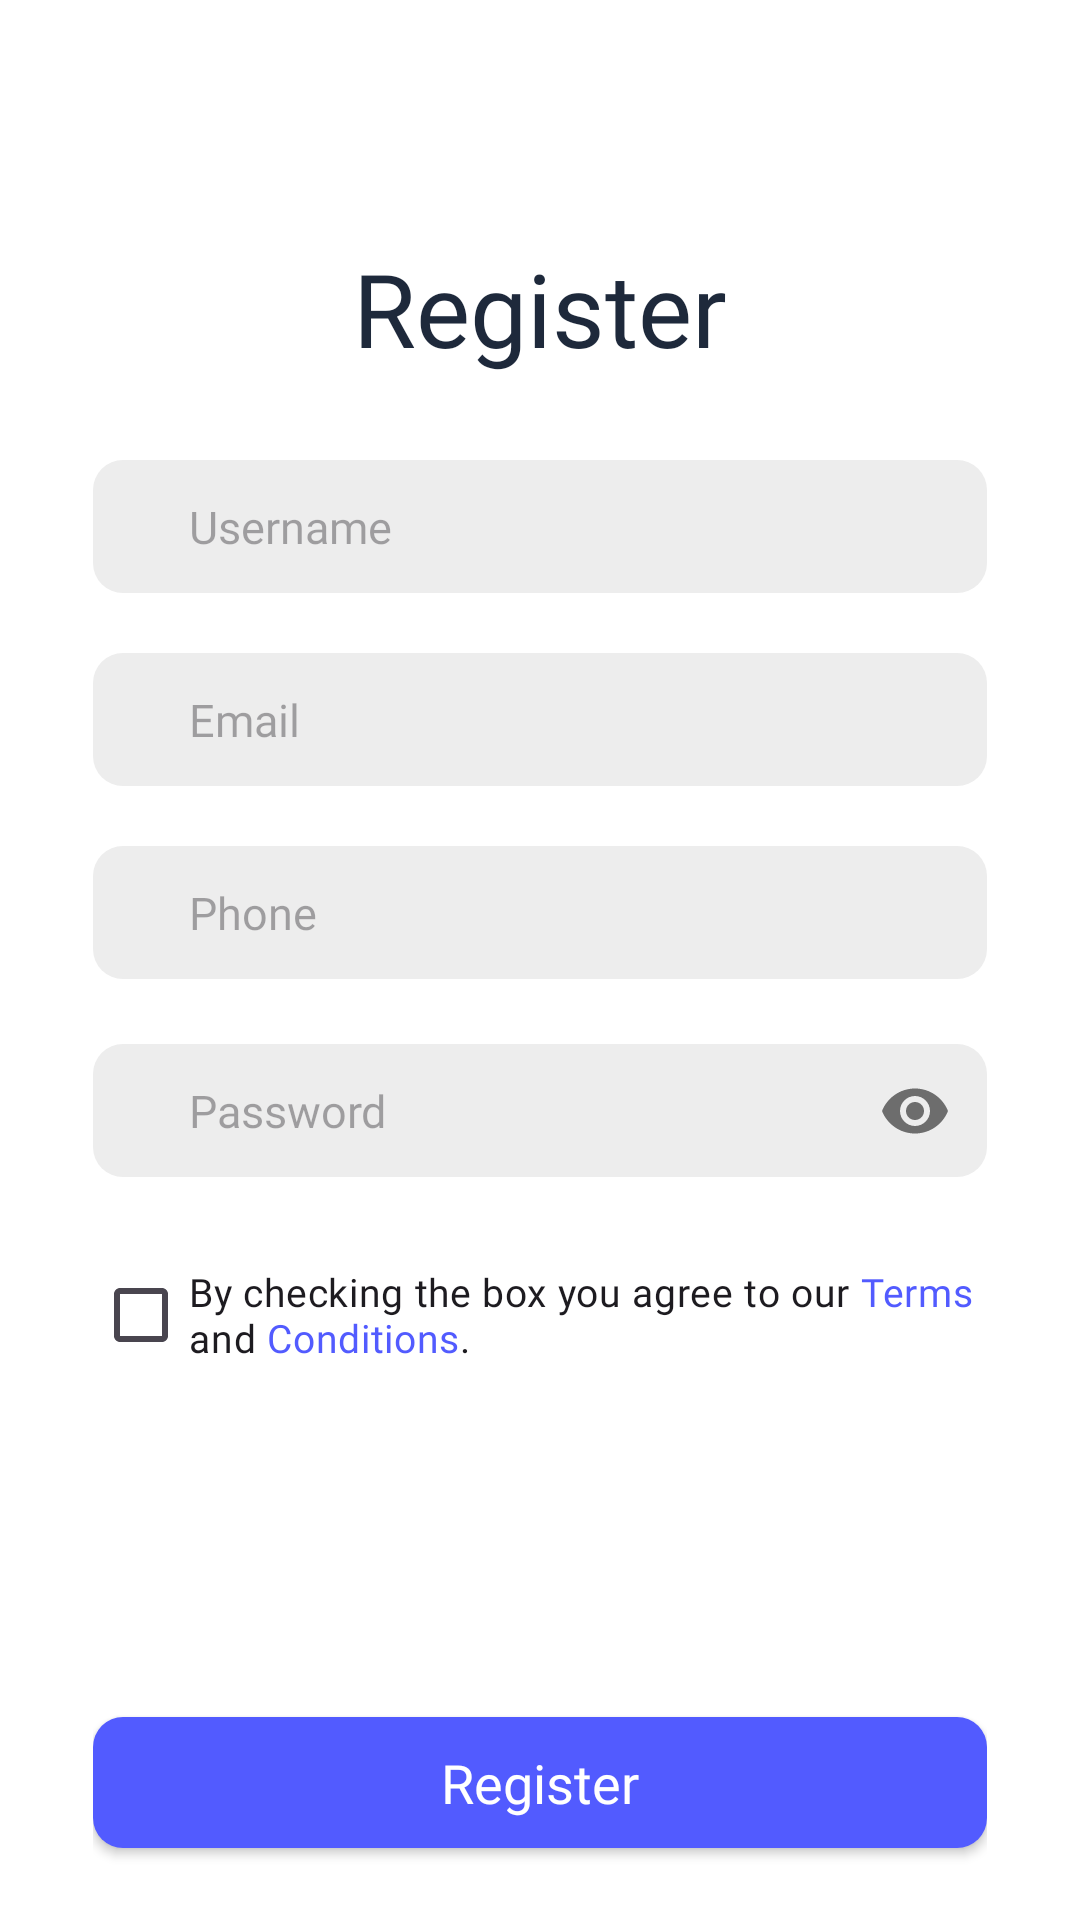

Produce the Android XML layout that renders to this screen, including the resource entries it uses.
<!-- AndroidManifest.xml: application theme Theme.TugasPertemuan8 -->
<!-- res/layout/fragment_register.xml -->
<?xml version="1.0" encoding="utf-8"?>
<LinearLayout xmlns:android="http://schemas.android.com/apk/res/android"
    xmlns:tools="http://schemas.android.com/tools"
    xmlns:app="http://schemas.android.com/apk/res-auto"
    android:layout_width="match_parent"
    android:layout_height="match_parent"
    android:paddingHorizontal="31dp"
    android:orientation="vertical"
    android:background="@color/white"
    tools:context=".RegisterFragment">

    <ScrollView
        android:id="@+id/scroll_view"
        android:layout_width="match_parent"
        android:layout_height="wrap_content"
        >

        <LinearLayout
            android:layout_width="match_parent"
            android:layout_height="match_parent"
            android:paddingTop="80dp"
            android:orientation="vertical">

            <TextView
                android:id="@+id/txt_register"
                android:layout_width="match_parent"
                android:layout_height="wrap_content"
                android:layout_marginBottom="28dp"
                android:text="Register"
                style="@style/ActivityTitleFont"/>

            <EditText
                android:id="@+id/edit_text_username"
                android:layout_width="match_parent"
                android:layout_height="wrap_content"
                android:layout_marginBottom="20dp"
                android:hint="Username"
                style="@style/EditText"/>

            <EditText
                android:id="@+id/edit_text_email"
                android:layout_width="match_parent"
                android:layout_height="wrap_content"
                android:layout_marginBottom="20dp"
                android:hint="Email"
                android:inputType="textEmailAddress"
                style="@style/EditText"/>

            <EditText
                android:id="@+id/edit_text_phone"
                android:layout_width="match_parent"
                android:layout_height="wrap_content"
                android:layout_marginBottom="20dp"
                android:hint="Phone"
                android:inputType="phone"
                style="@style/EditText"/>

            <com.google.android.material.textfield.TextInputLayout
                android:id="@+id/text_input_layout_password"
                android:layout_width="match_parent"
                android:layout_height="wrap_content"
                android:layout_marginBottom="20dp"
                app:passwordToggleEnabled="true"
                app:hintEnabled="false">
                <EditText
                    android:id="@+id/edit_text_password"
                    style="@style/EditText"
                    android:layout_width="match_parent"
                    android:layout_height="wrap_content"
                    android:hint="Password"
                    android:inputType="textPassword" />
            </com.google.android.material.textfield.TextInputLayout>

            <CheckBox
                android:id="@+id/checkbox_tc"
                android:layout_width="match_parent"
                android:layout_height="wrap_content"
                android:layout_marginBottom="10dp"
                android:text="@string/tc"
                style="@style/Font13"/>

        </LinearLayout>

    </ScrollView>

    <androidx.appcompat.widget.AppCompatButton
        android:id="@+id/btn_register"
        android:layout_width="match_parent"
        android:layout_height="wrap_content"
        android:layout_marginTop="100dp"
        android:layout_marginBottom="24dp"
        android:text="Register"
        style="@style/Button"/>

    <LinearLayout
        android:id="@+id/to_login"
        android:layout_width="match_parent"
        android:layout_height="wrap_content"
        android:layout_marginBottom="31dp"
        android:gravity="center"
        android:orientation="horizontal">
        <TextView
            android:id="@+id/txt_login"
            android:layout_width="wrap_content"
            android:layout_height="wrap_content"
            android:text="Already Have an Account? "
            android:textColor="@color/font_black"
            style="@style/Font14"/>
        <TextView
            android:id="@+id/txt_to_login"
            android:layout_width="wrap_content"
            android:layout_height="wrap_content"
            android:clickable="true"
            android:focusable="true"
            android:text="Login"
            android:textColor="@color/primary"
            style="@style/Font14"/>
    </LinearLayout>

</LinearLayout>
<!-- resources referenced by this layout -->
<resources>
  <color name="font_black">#1E293B</color>
  <color name="primary">#525BFF</color>
  <color name="white">#FFFFFFFF</color>
  <string name="tc">By checking the box you agree to our <font color="#525BFF">Terms</font> and <font color="#525BFF">Conditions</font>.</string>
  <style name="ActivityTitleFont">
          <item name="android:fontFamily">@font/poppins_bold</item>
          <item name="android:textSize">34sp</item>
          <item name="android:textColor">@color/font_black</item>
          <item name="android:textAlignment">center</item>
      </style>
  <style name="Button">
          <item name="android:background">@drawable/button_background</item>
          <item name="android:fontFamily">@font/poppins_bold</item>
          <item name="android:textSize">18sp</item>
          <item name="android:textColor">@color/white</item>
          <item name="android:textAllCaps">false</item>
      </style>
  <style name="EditText" parent="Widget.AppCompat.EditText">
          <item name="android:paddingStart">32dp</item>
          <item name="android:paddingTop">12dp</item>
          <item name="android:paddingEnd">12dp</item>
          <item name="android:paddingBottom">12dp</item>
          <item name="android:fontFamily">@font/poppins</item>
          <item name="android:textSize">15sp</item>
          <item name="android:background">@drawable/edit_text_background</item>
      </style>
  <style name="Font13">
          <item name="android:fontFamily">@font/poppins</item>
          <item name="android:textSize">13sp</item>
      </style>
  <style name="Font14">
          <item name="android:fontFamily">@font/poppins</item>
          <item name="android:textSize">14sp</item>
      </style>
  <style name="Theme.TugasPertemuan8" parent="Base.Theme.TugasPertemuan8" />
  <!-- drawable button_background (drawable) -->
  <?xml version="1.0" encoding="utf-8"?>
  <selector xmlns:android="http://schemas.android.com/apk/res/android">
      <item android:state_pressed="true">
          <shape android:shape="rectangle">
              <solid android:color="#0009B3"/>
              <corners android:radius="10dp"/>
          </shape>
      </item>
      <item>
          <shape android:shape="rectangle">
              <solid android:color="@color/primary"/>
              <corners android:radius="10dp"/>
          </shape>
      </item>
  </selector>
  <!-- drawable edit_text_background (drawable) -->
  <?xml version="1.0" encoding="utf-8"?>
  <selector xmlns:android="http://schemas.android.com/apk/res/android">
      <item android:state_focused="true">
          <shape android:shape="rectangle">
              <solid android:color="#1A525BFF"/>
  
  
              <corners android:radius="10dp"/>
          </shape>
      </item>
      <item>
          <shape android:shape="rectangle">
              <solid android:color="#EDEDED"/>
              <corners android:radius="10dp"/>
          </shape>
      </item>
  </selector>
  <style name="Base.Theme.TugasPertemuan8" parent="Theme.Material3.DayNight.NoActionBar">
          
          
      </style>
</resources>
